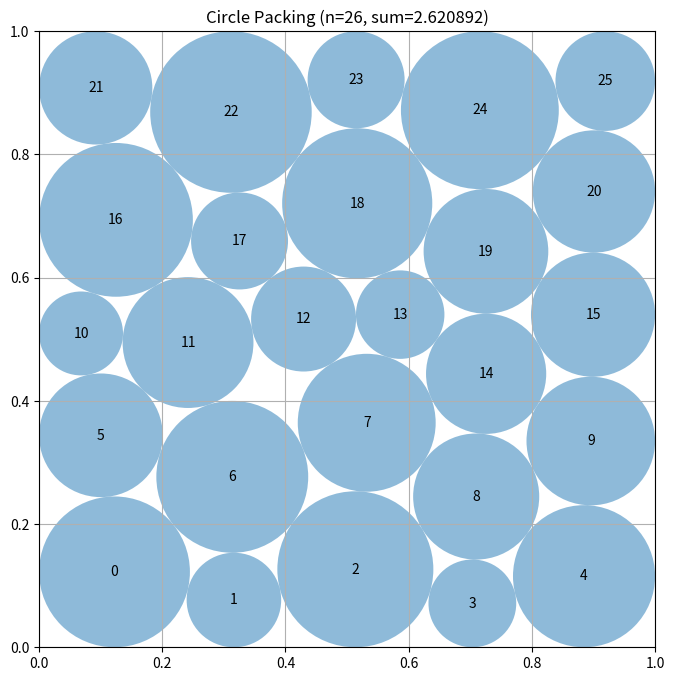

Here is the Python script that generated this plot:
# EVOLVE-BLOCK-START
"""Hybrid nonlinear/LP constructor for 26 circles in a unit square."""

import numpy as np


def _radius_lp(centers):
    """Maximize radii for fixed centers subject to pair and boundary limits."""
    n = len(centers)
    try:
        from scipy.optimize import linprog

        pi, pj = np.triu_indices(n, 1)
        distances = np.linalg.norm(centers[pi] - centers[pj], axis=1)

        pair_rows = np.zeros((len(pi), n))
        pair_rows[np.arange(len(pi)), pi] = 1.0
        pair_rows[np.arange(len(pi)), pj] = 1.0
        boundary_rows = np.eye(n)

        border = np.minimum.reduce((
            centers[:, 0], 1.0 - centers[:, 0],
            centers[:, 1], 1.0 - centers[:, 1],
        ))

        result = linprog(
            c=-np.ones(n),
            A_ub=np.vstack((pair_rows, boundary_rows)),
            b_ub=np.concatenate((distances, border)),
            bounds=[(0.0, None)] * n,
            method="highs",
        )
        if result.success:
            return np.maximum(result.x, 0.0)
    except Exception:
        pass

    border = np.minimum.reduce((
        centers[:, 0], 1.0 - centers[:, 0],
        centers[:, 1], 1.0 - centers[:, 1],
    ))
    delta = centers[:, None] - centers[None, :]
    distances = np.linalg.norm(delta, axis=2)
    distances += np.eye(n) * 10.0
    common = min(float(np.min(border)), 0.5 * float(np.min(distances)))
    return np.full(n, max(common, 1e-9))


def _safe_radii(centers, radii):
    """Clip radii to all geometric limits and retain a numerical margin."""
    radii = np.maximum(np.asarray(radii, dtype=float), 0.0).copy()
    n = len(radii)
    border = np.minimum.reduce((
        centers[:, 0], 1.0 - centers[:, 0],
        centers[:, 1], 1.0 - centers[:, 1],
    ))
    radii = np.minimum(radii, np.maximum(border, 0.0))

    for i in range(n):
        for j in range(i + 1, n):
            distance = float(np.linalg.norm(centers[i] - centers[j]))
            total = radii[i] + radii[j]
            if total > distance and total > 0.0:
                scale = distance / total
                radii[i] *= scale
                radii[j] *= scale

    return radii * (1.0 - 3e-9)


def _initial_centers(seed, jitter, hexagonal=False):
    """Produce asymmetric square-grid or staggered-layer starting layouts."""
    rng = np.random.default_rng(seed)

    if hexagonal:
        # Five staggered rows; the long central row supplies the 26th circle.
        counts = (5, 5, 6, 5, 5)
        ys = np.linspace(0.105, 0.895, len(counts))
        rows = []
        for row, (count, y) in enumerate(zip(counts, ys)):
            if count == 6:
                xs = np.linspace(0.085, 0.915, count)
            else:
                offset = 0.035 if row % 2 else -0.020
                xs = np.linspace(0.11 + offset, 0.89 + offset, count)
            rows.extend((x, y) for x in xs)
        centers = np.asarray(rows, dtype=float)
    else:
        grid = np.array(
            [[0.1 + 0.2 * col, 0.1 + 0.2 * row]
             for row in range(5) for col in range(5)],
            dtype=float,
        )
        gaps = np.array([
            [0.2, 0.2], [0.4, 0.2], [0.6, 0.2], [0.8, 0.2],
            [0.2, 0.4], [0.4, 0.4], [0.6, 0.4], [0.8, 0.4],
            [0.2, 0.6], [0.4, 0.6], [0.6, 0.6], [0.8, 0.6],
            [0.2, 0.8], [0.4, 0.8], [0.6, 0.8], [0.8, 0.8],
        ])
        centers = np.vstack((grid, gaps[seed % len(gaps)]))

    if jitter:
        centers += rng.normal(scale=jitter, size=centers.shape)
    return np.clip(centers, 0.015, 0.985)


def _nonlinear_improve(initial_centers, maxiter=500, squared=True):
    """Optimize centers and radii with either squared or physical clearance."""
    try:
        from scipy.optimize import minimize
    except Exception:
        return initial_centers.copy()

    n = len(initial_centers)
    pi, pj = np.triu_indices(n, 1)
    m = len(pi)
    initial_radii = 0.88 * _radius_lp(initial_centers)
    z0 = np.concatenate((initial_centers.ravel(), initial_radii))

    boundary_jac = np.zeros((4 * n, 3 * n))
    ids = np.arange(n)
    boundary_jac[4 * ids, 2 * ids] = 1.0
    boundary_jac[4 * ids, 2 * n + ids] = -1.0
    boundary_jac[4 * ids + 1, 2 * ids] = -1.0
    boundary_jac[4 * ids + 1, 2 * n + ids] = -1.0
    boundary_jac[4 * ids + 2, 2 * ids + 1] = 1.0
    boundary_jac[4 * ids + 2, 2 * n + ids] = -1.0
    boundary_jac[4 * ids + 3, 2 * ids + 1] = -1.0
    boundary_jac[4 * ids + 3, 2 * n + ids] = -1.0

    def constraints(z):
        c = z[:2 * n].reshape(n, 2)
        r = z[2 * n:]
        boundary = np.empty(4 * n)
        boundary[0::4] = c[:, 0] - r
        boundary[1::4] = 1.0 - c[:, 0] - r
        boundary[2::4] = c[:, 1] - r
        boundary[3::4] = 1.0 - c[:, 1] - r
        delta = c[pi] - c[pj]
        sums = r[pi] + r[pj]
        if squared:
            pair = np.sum(delta * delta, axis=1) - sums * sums
        else:
            pair = np.linalg.norm(delta, axis=1) - sums
        return np.concatenate((boundary, pair))

    def jacobian(z):
        c = z[:2 * n].reshape(n, 2)
        r = z[2 * n:]
        delta = c[pi] - c[pj]
        sums = r[pi] + r[pj]
        jac = np.zeros((4 * n + m, 3 * n))
        jac[:4 * n] = boundary_jac
        rows = 4 * n + np.arange(m)

        if squared:
            direction = 2.0 * delta
            rderiv = -2.0 * sums
        else:
            lengths = np.linalg.norm(delta, axis=1)
            direction = delta / np.maximum(lengths[:, None], 1e-12)
            rderiv = -np.ones(m)

        jac[rows, 2 * pi] = direction[:, 0]
        jac[rows, 2 * pi + 1] = direction[:, 1]
        jac[rows, 2 * pj] = -direction[:, 0]
        jac[rows, 2 * pj + 1] = -direction[:, 1]
        jac[rows, 2 * n + pi] = rderiv
        jac[rows, 2 * n + pj] = rderiv
        return jac

    def objective(z):
        return -float(np.sum(z[2 * n:]))

    def objective_jacobian(z):
        out = np.zeros_like(z)
        out[2 * n:] = -1.0
        return out

    bounds = [(1e-6, 1.0 - 1e-6)] * (2 * n) + [(0.0, 0.5)] * n
    try:
        result = minimize(
            objective, z0, method="SLSQP",
            jac=objective_jacobian,
            bounds=bounds,
            constraints={"type": "ineq", "fun": constraints, "jac": jacobian},
            options={"maxiter": maxiter, "ftol": 1e-10, "disp": False},
        )
        candidate = result.x[:2 * n].reshape(n, 2)
        if np.all(np.isfinite(candidate)):
            return np.clip(candidate, 1e-7, 1.0 - 1e-7)
    except Exception:
        pass
    return initial_centers.copy()


def construct_packing():
    """Construct a valid, high-sum packing of 26 circles in the unit square."""
    best_centers = None
    best_radii = None
    best_score = -np.inf

    starts = [
        (0, 0.000, False), (1, 0.010, False), (6, 0.016, False),
        (11, 0.024, False), (14, 0.034, False),
        (2, 0.004, True), (7, 0.014, True), (13, 0.026, True),
        (19, 0.038, True),
    ]

    for seed, jitter, hexagonal in starts:
        base = _initial_centers(seed, jitter, hexagonal)
        squared = _nonlinear_improve(base, maxiter=480, squared=True)
        physical = _nonlinear_improve(squared, maxiter=620, squared=False)

        for centers in (base, squared, physical):
            radii = _safe_radii(centers, _radius_lp(centers))
            score = float(np.sum(radii))
            if score > best_score:
                best_score = score
                best_centers = centers.copy()
                best_radii = radii.copy()

    return best_centers, best_radii, float(np.sum(best_radii))


# EVOLVE-BLOCK-END


# This part remains fixed (not evolved)
def run_packing():
    """Run the circle packing constructor for n=26"""
    centers, radii, sum_radii = construct_packing()
    return centers, radii, sum_radii


def visualize(centers, radii):
    """
    Visualize the circle packing

    Args:
        centers: np.array of shape (n, 2) with (x, y) coordinates
        radii: np.array of shape (n) with radius of each circle
    """
    import matplotlib.pyplot as plt
    from matplotlib.patches import Circle

    fig, ax = plt.subplots(figsize=(8, 8))

    # Draw unit square
    ax.set_xlim(0, 1)
    ax.set_ylim(0, 1)
    ax.set_aspect("equal")
    ax.grid(True)

    # Draw circles
    for i, (center, radius) in enumerate(zip(centers, radii)):
        circle = Circle(center, radius, alpha=0.5)
        ax.add_patch(circle)
        ax.text(center[0], center[1], str(i), ha="center", va="center")

    plt.title(f"Circle Packing (n={len(centers)}, sum={sum(radii):.6f})")
    plt.show()


if __name__ == "__main__":
    centers, radii, sum_radii = run_packing()
    print(f"Sum of radii: {sum_radii}")
    # AlphaEvolve improved this to 2.635

    # Uncomment to visualize:
    visualize(centers, radii)
